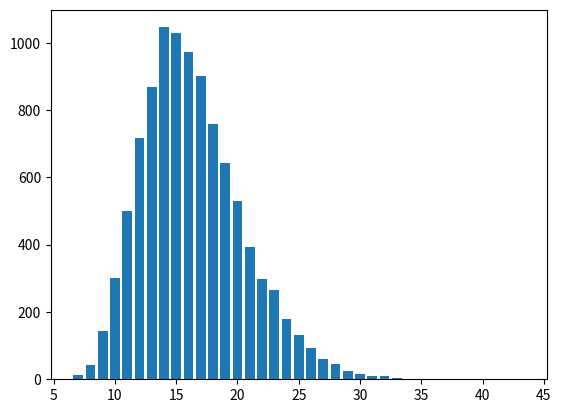

Source code (Python):
import math
from collections import namedtuple

Param = namedtuple('Param', ['great', 'good', 'cost', 'penalty'])

#강화 확률 세팅
#great = 대성공, good = 성공
#penalty = 실패 시 패널티 수치 세팅

PARAMS = {
    0: Param(0.10, 0.9, 1, 0),
    1: Param(0.09, 0.81, 1, 0),
    2: Param(0.08, 0.72, 1, 0),
    3: Param(0.07, 0.63, 1, 0),
    4: Param(0.06, 0.54, 1, 0),
    5: Param(0.05, 0.45, 1, 0),
    6: Param(0.05, 0.45, 1, 0),
    7: Param(0.05, 0.45, 1, 0),
    8: Param(0.05, 0.45, 1, 0),
    9: Param(0.00, 0.50, 1, 0)
}

from random import random

#확률 연속 시행 Player 클래스 생성
#goal_level까지 연속 강화 진행

class Player:
    def __init__(self, goal_level, params):
        self._goal_level = goal_level
        self._params = params
        self._item_level = 0
        self._sum_cost = 0
        
    def run(self):
        while not self._succeed():
            self._enhance()
            
    def _succeed(self):
        return self._item_level == self._goal_level
    
    def _enhance(self):
        great, good, cost, penalty = self._params[self._item_level]
        self._sum_cost += cost
        probability = random()
        if probability < great:
            self._item_level += 2
        elif probability < good:
            self._item_level += 1
        else:
            self._item_level += penalty

#goal_level까지 n_trial 실행하는 함수 정의(시물레이터 개념)
def run_simulation(n_trial, goal_level, params = PARAMS):
    output = []
    for _ in range(n_trial):
        player = Player(goal_level, params)
        player.run()
        output.append(player._sum_cost)
    return output   

from pprint import pprint
import numpy as np
import matplotlib.pyplot as plt

trial = 10000
cost_list = run_simulation(trial,10)

dic = {}
for a in cost_list:
    if a not in dic:
        dic[a] = 1
    else:
        dic[a] += 1

plt.bar(dic.keys(), dic.values())
plt.show()